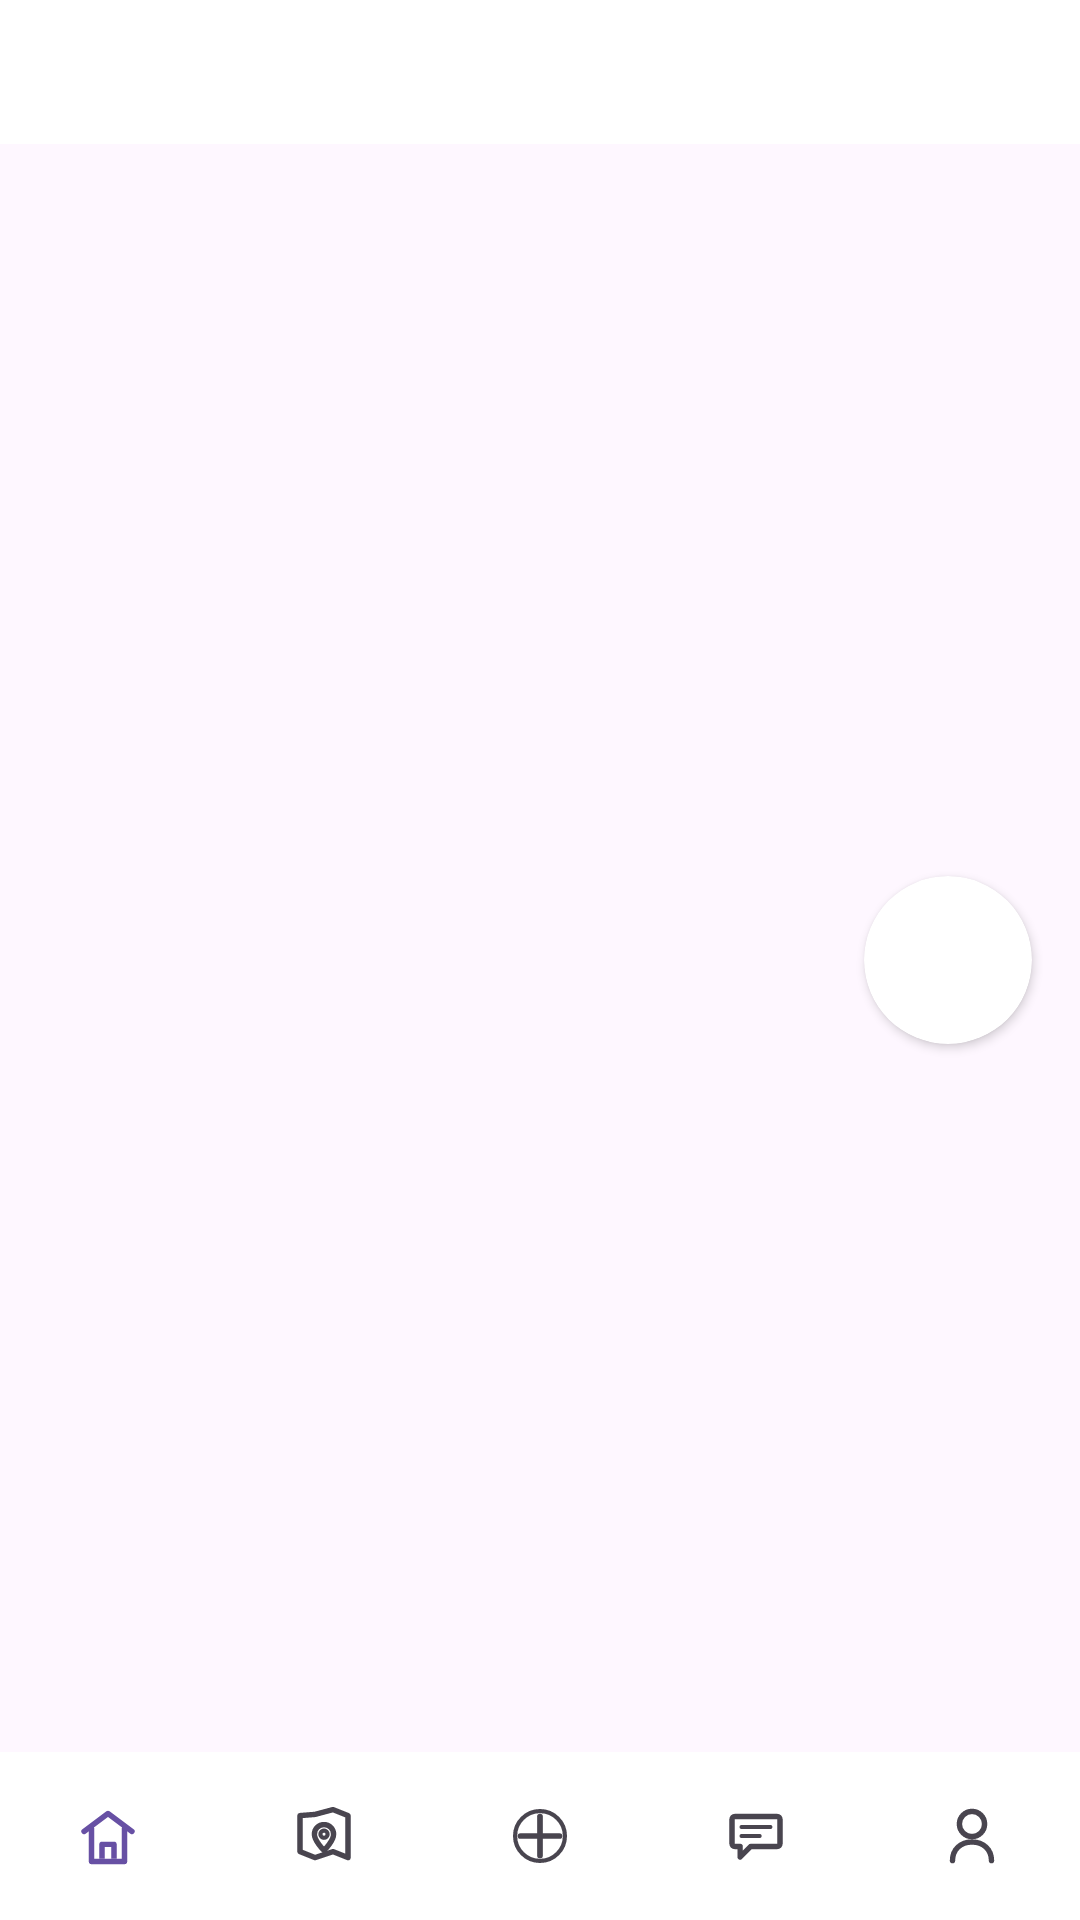

Android layout source for this screen:
<!-- AndroidManifest.xml: application theme Theme.FindBack -->
<!-- res/layout/activity_base_bottom_nav.xml -->
<?xml version="1.0" encoding="utf-8"?>
<androidx.coordinatorlayout.widget.CoordinatorLayout
    xmlns:android="http://schemas.android.com/apk/res/android"
    xmlns:app="http://schemas.android.com/apk/res-auto"
    xmlns:tools="http://schemas.android.com/tools"
    android:id="@+id/main"
    android:layout_width="match_parent"
    android:layout_height="match_parent"
    tools:context=".ui.activities.BaseBottomNavActivity">

    <include
        android:id="@+id/toolbarLayout"
        layout="@layout/toolbar_cus"
        android:visibility="visible"
        />

    <FrameLayout
        android:visibility="visible"
        android:id="@+id/fragmentContainer"
        android:layout_width="match_parent"
        android:layout_height="match_parent"
        app:layout_behavior="@string/appbar_scrolling_view_behavior" />

    <com.google.android.material.bottomnavigation.BottomNavigationView
        android:id="@+id/bottomNav"
        android:layout_width="match_parent"
        android:layout_height="56dp"
        android:layout_gravity="bottom"
        app:menu="@menu/menu_nav"
        app:labelVisibilityMode="unlabeled"
        app:itemIconTint="@null"
        android:background="@color/white"
        app:itemPaddingTop="4dp"
        app:itemPaddingBottom="4dp"
        android:visibility="visible"
    />


    <include
        android:id="@+id/floatingChat"
        layout="@layout/layout_floating_ai_chat" />
    <include
        android:layout_width="match_parent"
        android:layout_height="match_parent"
        android:id="@+id/layoutChatBoxAi"
        layout="@layout/layout_chat_ai"
        android:visibility="gone"
        />

</androidx.coordinatorlayout.widget.CoordinatorLayout>
<!-- res/layout/toolbar_cus.xml (included above) -->
<com.google.android.material.appbar.AppBarLayout xmlns:android="http://schemas.android.com/apk/res/android"
    xmlns:app="http://schemas.android.com/apk/res-auto"
    xmlns:tools="http://schemas.android.com/tools"
    android:layout_width="match_parent"
    android:layout_height="wrap_content"
    android:background="@color/white">

    <com.google.android.material.appbar.MaterialToolbar
        android:id="@+id/toolbar"
        android:layout_width="match_parent"
        android:layout_height="48dp"
        android:background="@color/white"
        android:elevation="0dp"
        android:minHeight="48dp"
        app:layout_scrollFlags="scroll|enterAlways">

        <LinearLayout
            android:layout_width="match_parent"
            android:layout_height="match_parent"
            android:background="@color/white"
            android:gravity="center_vertical"
            android:orientation="horizontal"
            android:paddingEnd="12dp">

            <LinearLayout
                android:layout_width="0dp"
                android:layout_height="match_parent"
                android:layout_weight="1"
                android:gravity="center_vertical"
                android:orientation="horizontal">

                <ImageView
                    android:id="@+id/ivToolbarLogo"
                    android:layout_width="24dp"
                    android:layout_height="24dp"
                    android:layout_marginEnd="8dp"
                    android:contentDescription="@null"
                    android:scaleType="fitCenter"
                    android:visibility="gone" />

                <TextView
                    android:id="@+id/tvToolbarTitle"
                    android:layout_width="wrap_content"
                    android:layout_height="wrap_content"
                    android:textSize="24sp"
                    android:textStyle="bold"
                    android:visibility="visible" />

                <com.google.android.material.textfield.TextInputLayout
                    android:id="@+id/layoutSearch"
                    android:layout_width="0dp"
                    android:layout_height="35dp"
                    android:layout_gravity="center"
                    android:layout_marginEnd="12dp"
                    android:layout_weight="1"
                    android:gravity="center"
                    android:visibility="gone"
                    app:boxCornerRadiusBottomEnd="8dp"
                    app:boxCornerRadiusBottomStart="8dp"
                    app:boxCornerRadiusTopEnd="8dp"
                    app:boxCornerRadiusTopStart="8dp"
                    app:boxStrokeColor="@android:color/darker_gray"
                    app:hintEnabled="false">

                    <com.google.android.material.textfield.TextInputEditText
                        android:id="@+id/etSearch"
                        android:layout_width="match_parent"
                        android:layout_height="35dp"
                        android:gravity="center_vertical"
                        android:hint="Tìm kiếm"
                        android:includeFontPadding="false"
                        android:inputType="textEmailAddress"
                        android:paddingTop="0dp"
                        android:paddingBottom="0dp" />
                </com.google.android.material.textfield.TextInputLayout>
            </LinearLayout>

            <LinearLayout
                android:layout_width="wrap_content"
                android:layout_height="match_parent"
                android:gravity="center_vertical"
                android:orientation="horizontal">

                <FrameLayout
                    android:layout_width="40dp"
                    android:layout_height="40dp"
                    android:layout_marginEnd="4dp">

                    <ImageButton
                        android:id="@+id/ib1"
                        android:layout_width="34dp"
                        android:layout_height="34dp"
                        android:layout_gravity="center"
                        android:background="@drawable/ic_button_background"
                        android:padding="0dp"
                        android:scaleType="centerInside"
                        android:visibility="gone" />
                    
                    <TextView
                        android:id="@+id/tvBadge1"
                        android:layout_width="16dp"
                        android:layout_height="16dp"
                        android:layout_gravity="top|end"
                        android:layout_marginTop="2dp"
                        android:layout_marginEnd="2dp"
                        android:background="@drawable/bg_badge"
                        android:gravity="center"
                        android:textColor="@android:color/white"
                        android:textSize="9sp"
                        android:textStyle="bold"
                        android:visibility="gone"
                        tools:text="3" />
                </FrameLayout>

                <ImageButton
                    android:id="@+id/ib2"
                    android:layout_width="wrap_content"
                    android:layout_height="wrap_content"
                    android:background="@drawable/ic_button_background"
                    android:padding="4dp"
                    android:scaleType="centerInside"
                    android:visibility="gone" />
            </LinearLayout>
        </LinearLayout>
    </com.google.android.material.appbar.MaterialToolbar>
</com.google.android.material.appbar.AppBarLayout>
<!-- res/layout/layout_floating_ai_chat.xml (included above) -->
<?xml version="1.0" encoding="utf-8"?>
<androidx.cardview.widget.CardView xmlns:android="http://schemas.android.com/apk/res/android"
    xmlns:app="http://schemas.android.com/apk/res-auto"
    android:id="@+id/chatBoxAi"
    android:layout_width="56dp"
    android:layout_height="56dp"
    android:layout_gravity="center|right"
    android:layout_margin="16dp"
    android:elevation="24dp"
    app:cardCornerRadius="28dp"
    app:cardUseCompatPadding="false"
      >
       <LinearLayout
           android:layout_width="match_parent"
           android:layout_height="match_parent"
           android:orientation="vertical"
           >
           <ImageView
               android:id="@+id/ivAiChat"
               android:padding="4dp"
               android:layout_width="56dp"
               android:layout_height="56dp"
               android:scaleType="centerCrop"
               android:contentDescription="@null"
               android:src="@drawable/ai" />
       </LinearLayout>

</androidx.cardview.widget.CardView>
<!-- res/layout/layout_chat_ai.xml (included above) -->
<?xml version="1.0" encoding="utf-8"?>
<LinearLayout xmlns:android="http://schemas.android.com/apk/res/android"
    android:orientation="vertical"
    android:gravity="center"
    android:layout_width="match_parent"
    android:background="@color/white"
    android:layout_height="match_parent">
    <TextView
        android:layout_width="match_parent"
        android:layout_height="wrap_content"
        android:gravity="center"
        android:text="hello"/>

</LinearLayout>
<!-- resources referenced by this layout -->
<resources>
  <color name="white">#FFFFFFFF</color>
  <!-- drawable bg_badge (drawable) -->
  <?xml version="1.0" encoding="utf-8"?>
  <shape xmlns:android="http://schemas.android.com/apk/res/android"
      android:shape="oval">
      <solid android:color="#FF3B30" />
      <stroke android:color="#FFFFFF" android:width="1.5dp"/>
  </shape>
  <!-- drawable ic_button_background (drawable) -->
  <?xml version="1.0" encoding="utf-8"?>
  <shape xmlns:android="http://schemas.android.com/apk/res/android"
      android:shape="oval">
      <solid android:color="@color/primary_grey" />
      <stroke android:width="1dp" android:color="@color/primary_grey" />
  </shape>
  <style name="Theme.FindBack" parent="Base.Theme.FindBack" />
  <color name="primary_grey">#F5F5F5</color>
  <style name="Base.Theme.FindBack" parent="Theme.Material3.Light.NoActionBar">
          
          
          <item name="android:windowLightStatusBar">false</item>
          
          <item name="materialButtonStyle">@style/ButtonPrimaryStyle</item>
      </style>
  <style name="ButtonPrimaryStyle" parent="Widget.Material3.Button">
          <item name="android:textColor">@android:color/white</item>
          <item name="android:textStyle">bold</item>
          <item name="textAllCaps">false</item>
          <item name="cornerRadius">12dp</item>
          <item name="backgroundTint">@color/primary_blue</item>
      </style>
  <color name="primary_blue">#1E88E5</color>
</resources>
